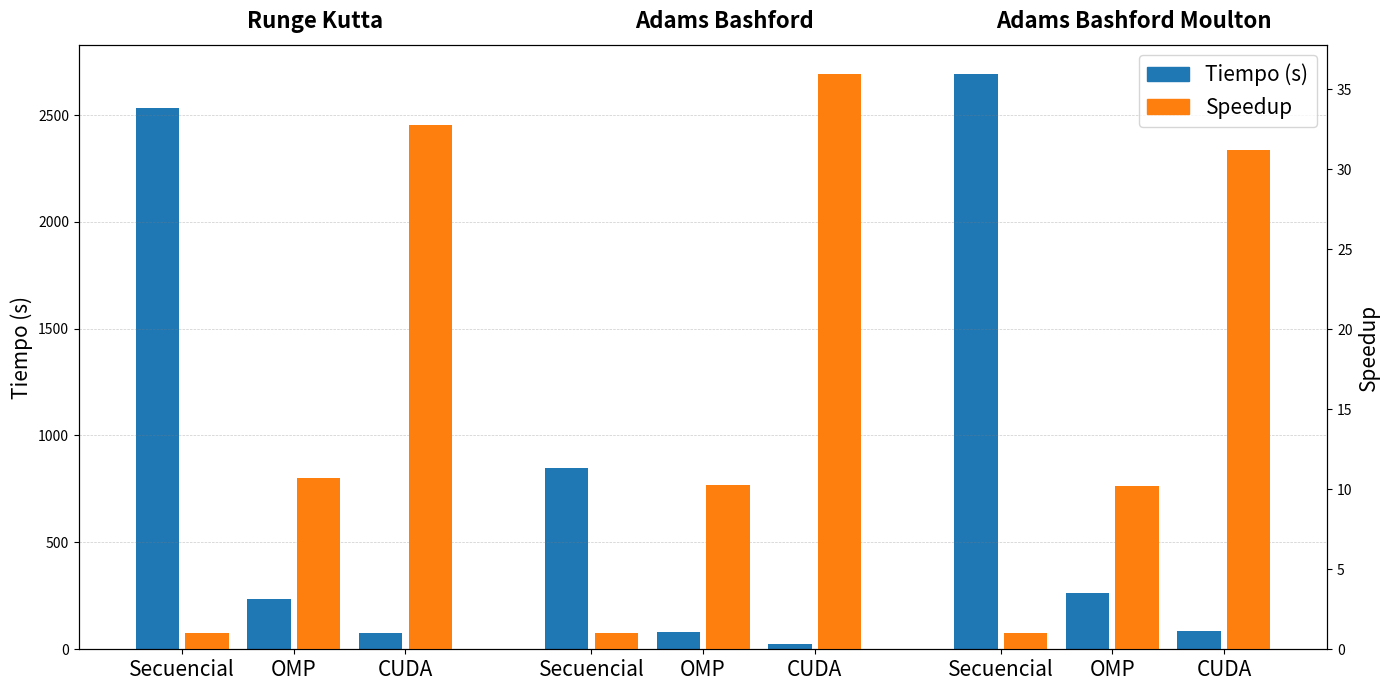

The matplotlib source for this figure:
import pandas as pd
import matplotlib.pyplot as plt
import numpy as np

# ============================
# 1. Datos
# ============================

data = [
    ["Runge Kutta", "Secuencial", 2531.01, 1],
    ["Runge Kutta", "OMP",        236.42,  10.70556636],
    ["Runge Kutta", "CUDA",       77.1447, 32.80860513],

    ["Adams Bashford", "Secuencial", 847.87, 1],
    ["Adams Bashford", "OMP",        82.704, 10.25186206],
    ["Adams Bashford", "CUDA",       23.5544, 35.99624699],

    ["Adams Bashford Moulton", "Secuencial", 2692.79, 1],
    ["Adams Bashford Moulton", "OMP",        264.402, 10.18445398],
    ["Adams Bashford Moulton", "CUDA",       86.2916, 31.20570252],
]

df = pd.DataFrame(data, columns=["Solver", "Tipo", "T", "Speedup"])

# ============================
# 2. Orden manual de grupos
# ============================

solvers = ["Runge Kutta", "Adams Bashford", "Adams Bashford Moulton"]
df["Solver"] = pd.Categorical(df["Solver"], categories=solvers, ordered=True)
df = df.sort_values(["Solver", "Tipo"])

# ============================
# 3. Parámetros de espaciado
# ============================

bar_width = 0.35
pair_spacing = 0.05
intra_group_spacing = 0.15
inter_group_spacing = 0.6

# ============================
# 4. Preparar la gráfica
# ============================

tipos = ["Secuencial", "OMP", "CUDA"]

color_tiempo = "#1f77b4"     # azul
color_speedup = "#ff7f0e"    # naranja

fig, ax1 = plt.subplots(figsize=(14, 7))
ax2 = ax1.twinx()  # segundo eje Y para speedup

offset = 0
xticks = []
xtick_labels = []
group_centers = []

for solver in solvers:
    df_s = df[df["Solver"] == solver]

    group_start = offset

    for tipo in tipos:
        fila = df_s[df_s["Tipo"] == tipo].iloc[0]

        # Barra de tiempo (eje Y izquierdo)
        ax1.bar(offset,
                fila["T"],
                width=bar_width,
                color=color_tiempo)

        # Barra de speedup (eje Y derecho)
        ax2.bar(offset + bar_width + pair_spacing,
                fila["Speedup"],
                width=bar_width,
                color=color_speedup)

        pareja_center = offset + (bar_width + pair_spacing) / 2
        xticks.append(pareja_center)
        xtick_labels.append(tipo)

        offset += (2 * bar_width + pair_spacing) + intra_group_spacing

    group_end = offset - intra_group_spacing
    group_centers.append((group_start + group_end) / 2)

    offset += inter_group_spacing

# ============================
# 5. Líneas horizontales suaves
# ============================

ax1.grid(axis='y', linestyle='--', linewidth=0.5, color='gray', alpha=0.4)

# ============================
# 6. Leyenda arriba a la derecha dentro del recuadro
# ============================

handles = [
    plt.Rectangle((0,0),1,1, color=color_tiempo),
    plt.Rectangle((0,0),1,1, color=color_speedup)
]
labels = ["Tiempo (s)", "Speedup"]

ax1.legend(handles, labels,
           fontsize=15,
           loc="upper right")

# ============================
# 7. Etiquetas y presentación
# ============================

ax1.set_ylabel("Tiempo (s)", fontsize=15)
ax2.set_ylabel("Speedup", fontsize=15)

ax1.set_xticks(xticks)
ax1.set_xticklabels(xtick_labels, fontsize=15)

# Etiquetas de grupo arriba
for center, solver in zip(group_centers, solvers):
    ax1.text(center, ax1.get_ylim()[1] * 1.02, solver,
             ha='center', va='bottom', fontsize=16, fontweight='bold')

plt.tight_layout()
plt.show()
